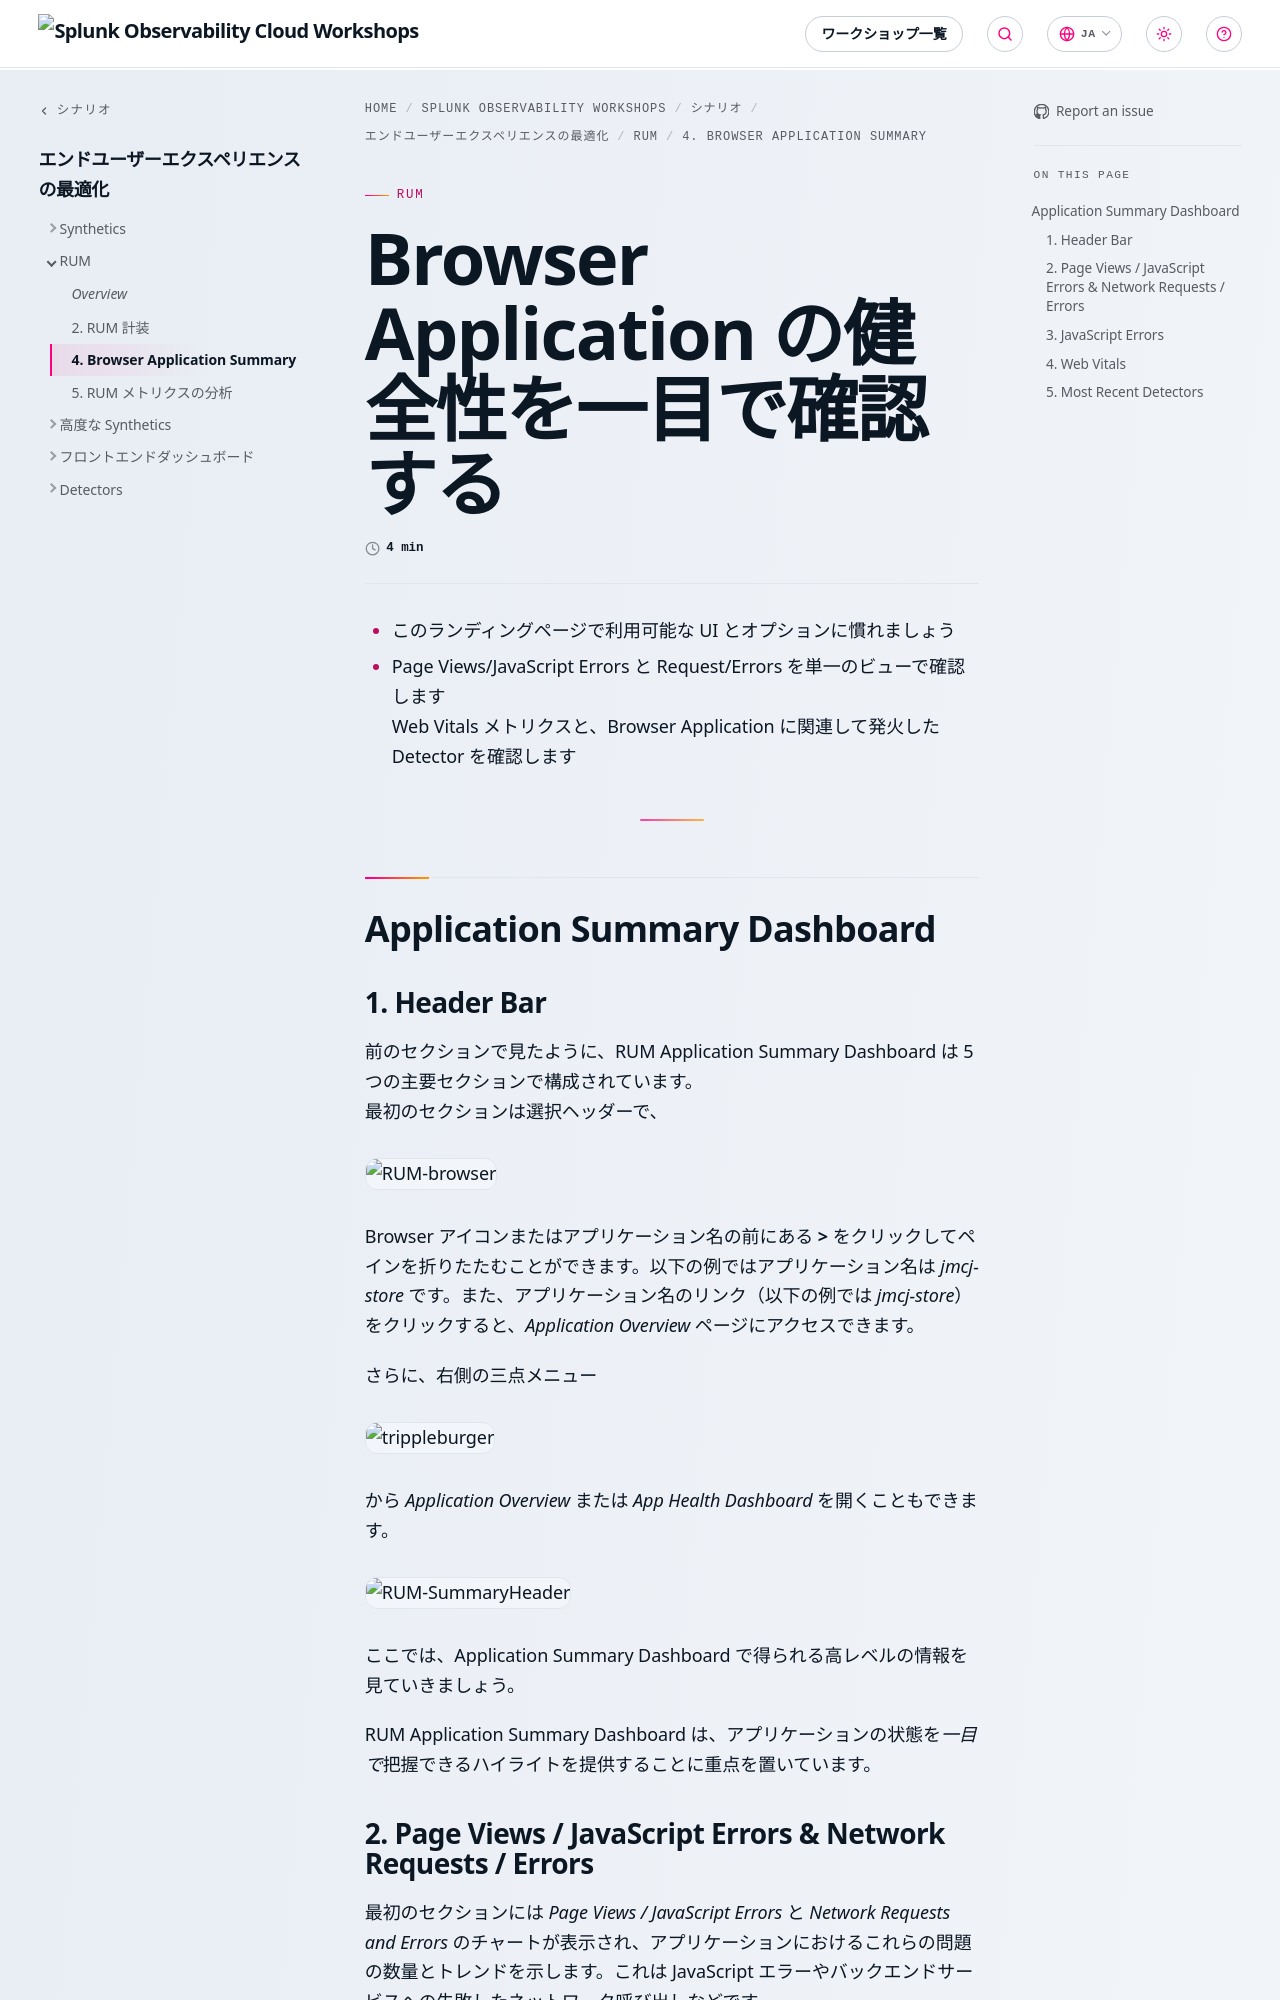

repository: splunk/observability-workshop · page: ja/scenarios/optimize-end-user-experiences/2-rum/4-browser-summary/index.html · generator: mkdocs

---
title: Browser Application の健全性を一目で確認する
linkTitle: 4. Browser Application Summary
weight: 4
---

* このランディングページで利用可能な UI とオプションに慣れましょう
* Page Views/JavaScript Errors と Request/Errors を単一のビューで確認します</br>
  Web Vitals メトリクスと、Browser Application に関連して発火した Detector を確認します

---

## Application Summary Dashboard

### 1. Header Bar

前のセクションで見たように、RUM Application Summary Dashboard は 5 つの主要セクションで構成されています。</br>
最初のセクションは選択ヘッダーで、![RUM-browser](../images/browser.png?classes=inline&height=25px) Browser アイコンまたはアプリケーション名の前にある **>** をクリックしてペインを折りたたむことができます。以下の例ではアプリケーション名は *jmcj-store* です。また、アプリケーション名のリンク（以下の例では *jmcj-store*）をクリックすると、*Application Overview* ページにアクセスできます。

さらに、右側の三点メニュー ![trippleburger](../images/trippleburger.png?classes=inline&height=25px) から *Application Overview* または *App Health Dashboard* を開くこともできます。

![RUM-SummaryHeader](../images/summaryHeader.png)

ここでは、Application Summary Dashboard で得られる高レベルの情報を見ていきましょう。

RUM Application Summary Dashboard は、アプリケーションの状態を*一目で*把握できるハイライトを提供することに重点を置いています。
